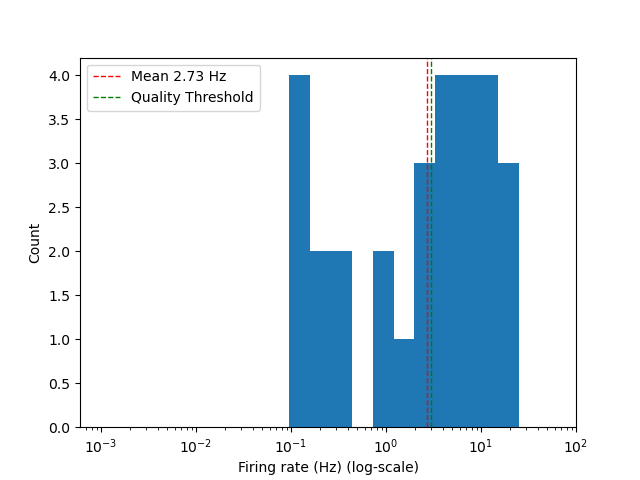

The table this chart was drawn from, first rows:
channel, firing_rate_hz
11, 25.13
42, 17.72
50, 16.32
26, 15.42
37, 11.31
35, 11.21
34, 9.71
44, 9.61
25, 8.109
36, 6.507
1, 6.407
43, 6.407
41, 4.605
51, 4.605
53, 4.205
19, 3.404
27, 3.304
21, 2.903
60, 2.703
58, 1.602
13, 1.001
32, 1.001
45, 0.4004
8, 0.3003
20, 0.2002
33, 0.2002
14, 0.1001
17, 0.1001
29, 0.1001
30, 0.1001
0, 0
2, 0
3, 0
4, 0
5, 0
6, 0
7, 0
9, 0
10, 0
12, 0
15, 0
16, 0
18, 0
22, 0
23, 0
24, 0
28, 0
31, 0
38, 0
39, 0
40, 0
46, 0
47, 0
48, 0
49, 0
52, 0
54, 0
55, 0
56, 0
57, 0
... 4 more rows
